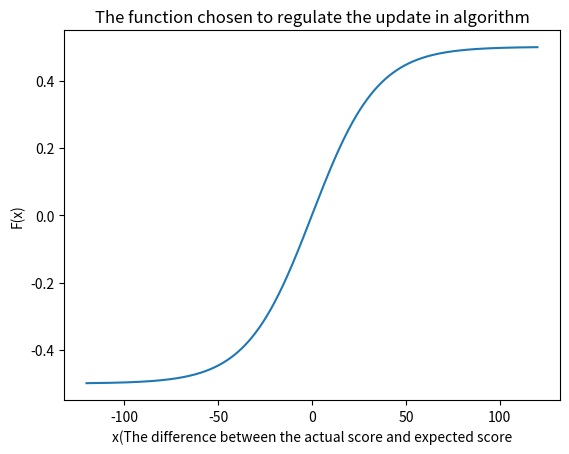

This figure's Python source:
import numpy as np
from scipy.stats import beta
import matplotlib.pyplot as plt

def logistic(x):
    y = (1 / (1 + pow(10, -(x)/40 )))-0.5
    return (y)

x = np.linspace(-120, 120, 1002)
y=logistic(x)
plt.plot(x, y)
plt.xlabel("x(The difference between the actual score and expected score")
plt.ylabel("F(x)")
plt.title("The function chosen to regulate the update in algorithm")
plt.show()